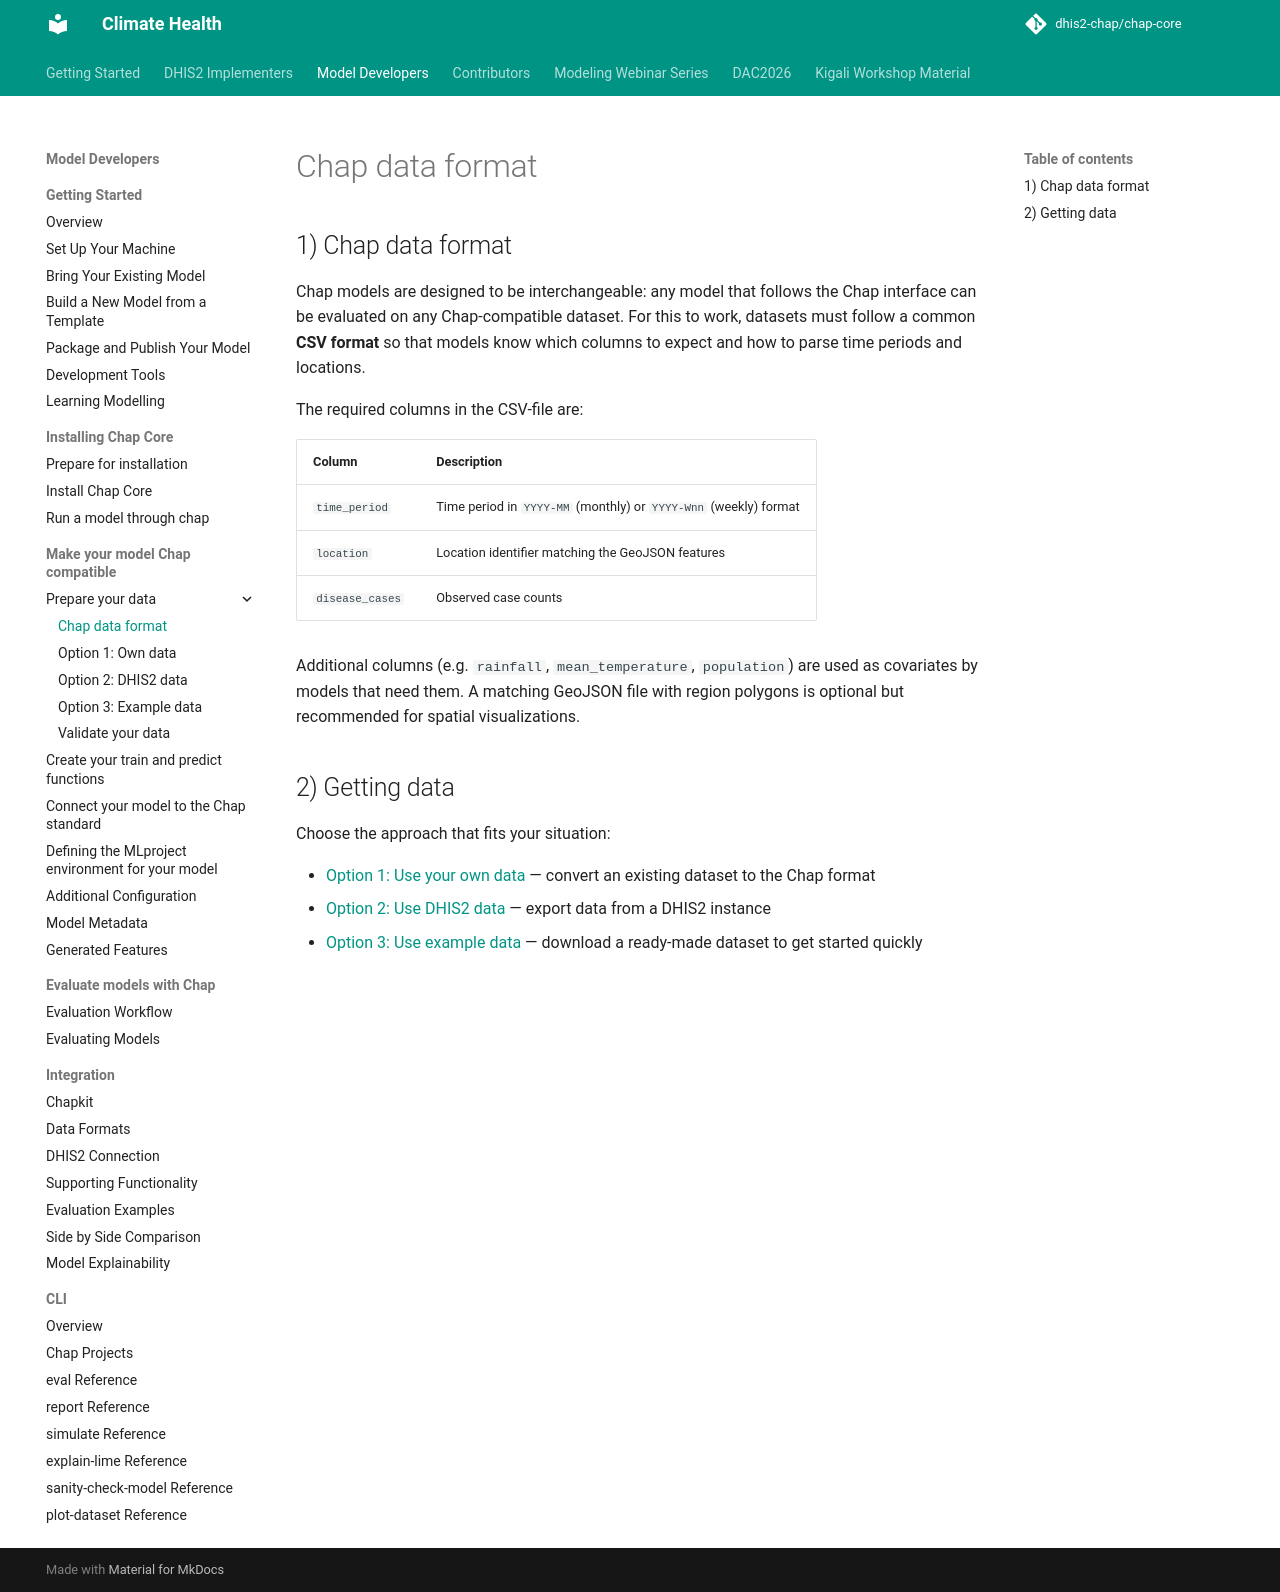

repository: dhis2-chap/chap-core · page: external_models/prepare_data/index.html · generator: mkdocs

# Chap data format

## 1) Chap data format

Chap models are designed to be interchangeable: any model that follows the Chap interface can be evaluated on any Chap-compatible dataset. For this to work, datasets must follow a common **CSV format** so that models know which columns to expect and how to parse time periods and locations.

The required columns in the CSV-file are:

| Column          | Description                                                      |
| --------------- | ---------------------------------------------------------------- |
| `time_period`   | Time period in `YYYY-MM` (monthly) or `YYYY-Wnn` (weekly) format |
| `location`      | Location identifier matching the GeoJSON features                |
| `disease_cases` | Observed case counts                                             |

Additional columns (e.g. `rainfall`, `mean_temperature`, `population`) are used as covariates by models that need them. A matching GeoJSON file with region polygons is optional but recommended for spatial visualizations.

## 2) Getting data

Choose the approach that fits your situation:

- [Option 1: Use your own data](own-data.md) — convert an existing dataset to the Chap format
- [Option 2: Use DHIS2 data](dhis2-data.md) — export data from a DHIS2 instance
- [Option 3: Use example data](example-data.md) — download a ready-made dataset to get started quickly
